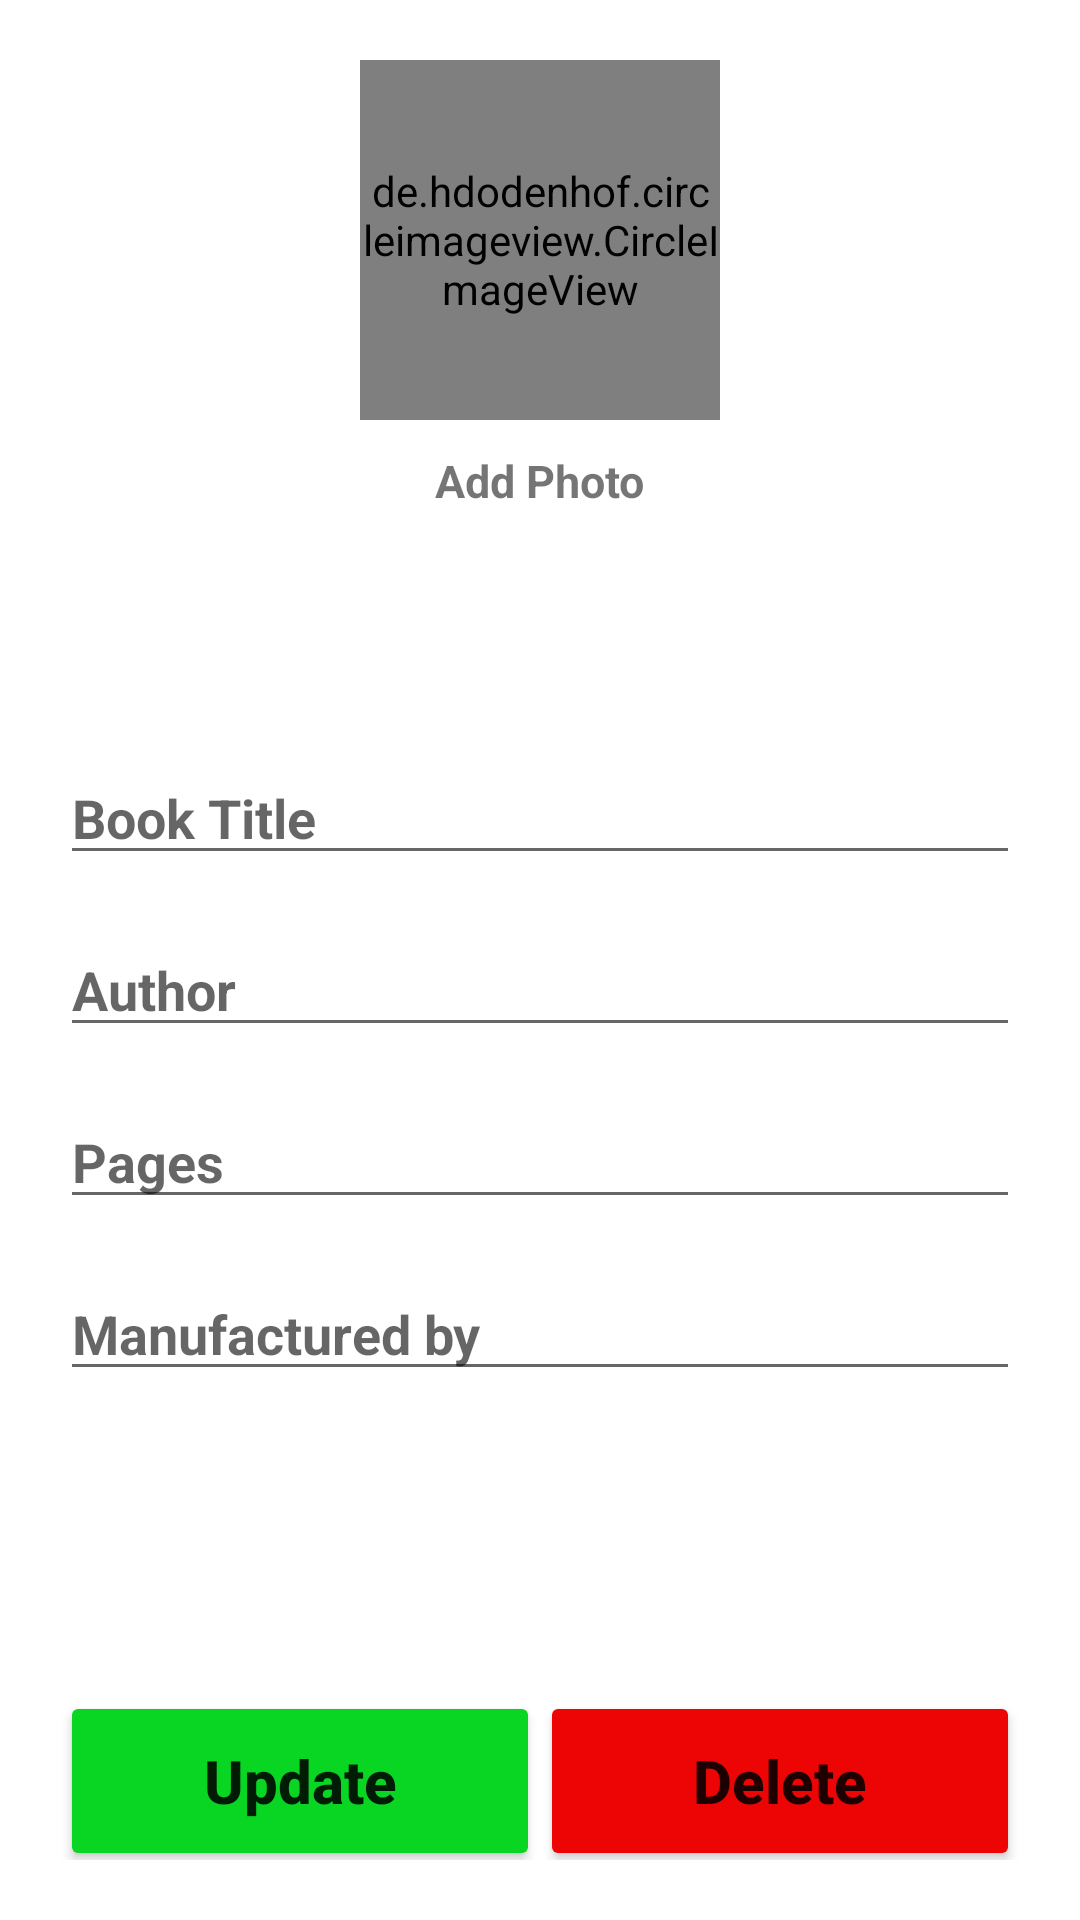

Layout XML and referenced resources for this Android screen:
<!-- AndroidManifest.xml: application theme Theme.FinalProj2 -->
<!-- res/layout/activity_update_book.xml -->
<?xml version="1.0" encoding="utf-8"?>
<androidx.core.widget.NestedScrollView xmlns:android="http://schemas.android.com/apk/res/android"
    xmlns:app="http://schemas.android.com/apk/res-auto"
    xmlns:tools="http://schemas.android.com/tools"
    android:layout_width="match_parent"
    android:layout_height="match_parent"
    android:background="@drawable/appimg"
    android:padding="20dp"
    tools:context=".updateBook">

    <LinearLayout
        android:layout_width="match_parent"
        android:layout_height="match_parent"
        android:orientation="vertical">

        <de.hdodenhof.circleimageview.CircleImageView
            android:id="@+id/addBookImageup"
            android:layout_width="120dp"
            android:layout_height="120dp"
            android:layout_alignParentBottom="true"
            android:layout_centerHorizontal="true"
            android:layout_gravity="center"
            android:layout_marginBottom="10dp"
            android:scaleType="centerCrop"
            android:src="@android:drawable/sym_def_app_icon" />

        <TextView
            android:id="@+id/changePhoto2up"
            android:layout_width="wrap_content"
            android:layout_height="wrap_content"
            android:background="@color/white"
            android:layout_gravity="center"
            android:text="Add Photo"
            android:textSize="15dp"
            android:textStyle="bold"
            android:layout_marginBottom="80dp"
            />

        <EditText
            android:id="@+id/editText_update_titleup"
            android:layout_width="match_parent"
            android:layout_height="wrap_content"
            android:layout_marginBottom="16dp"
            android:ems="10"
            android:textStyle="bold"
            android:hint="Book Title" />

        <EditText
            android:id="@+id/editText_update_authorup"
            android:layout_width="match_parent"
            android:layout_height="wrap_content"
            android:layout_marginBottom="16dp"
            android:textStyle="bold"
            android:ems="10"
            android:hint="Author" />

        <EditText
            android:id="@+id/editText_update_pagesup"
            android:layout_width="match_parent"
            android:layout_height="wrap_content"
            android:layout_marginBottom="16dp"
            android:ems="10"
            android:inputType="number"
            android:textStyle="bold"
            android:hint="Pages" />



        <EditText
            android:id="@+id/editText_update_manufacturedup"
            android:layout_width="match_parent"
            android:layout_height="wrap_content"
            android:layout_marginBottom="60dp"
            android:ems="10"
            android:textStyle="bold"
            android:hint="Manufactured by" />
<LinearLayout
    android:layout_width="match_parent"
    android:layout_height="wrap_content"
    android:orientation="horizontal">
    <androidx.appcompat.widget.AppCompatButton
        android:id="@+id/update_button"
        android:layout_width="match_parent"
        android:layout_height="60dp"
        android:layout_marginTop="40dp"
        android:text="Update"
        android:backgroundTint="@color/green"
        android:textSize="20sp"
        android:textStyle="bold"
        android:layout_weight="1"
        android:textAllCaps="false" />

    <androidx.appcompat.widget.AppCompatButton
        android:id="@+id/delete_button"
        android:layout_width="match_parent"
        android:layout_height="60dp"
        android:layout_marginTop="40dp"
        android:layout_weight="1"
        android:backgroundTint="@color/red"
        android:text="Delete"
        android:textSize="20sp"
        android:textStyle="bold"
        android:textAllCaps="false" />

</LinearLayout>

    </LinearLayout>

</androidx.core.widget.NestedScrollView>
<!-- resources referenced by this layout -->
<resources>
  <color name="green">#09D623</color>
  <color name="red">#ED0505</color>
  <color name="white">#FFFFFFFF</color>
  <style name="Theme.FinalProj2" parent="Theme.MaterialComponents.DayNight.DarkActionBar">
          
          <item name="colorPrimary">@color/purple_500</item>
          <item name="colorPrimaryVariant">@color/purple_700</item>
          <item name="colorOnPrimary">@color/white</item>
          
          <item name="colorSecondary">@color/teal_200</item>
          <item name="colorSecondaryVariant">@color/teal_700</item>
          <item name="colorOnSecondary">@color/black</item>
          
          <item name="android:statusBarColor" tools:targetApi="l">?attr/colorPrimaryVariant</item>
          
      </style>
  <color name="purple_500">#FF6200EE</color>
  <color name="purple_700">#FF3700B3</color>
  <color name="teal_200">#FF03DAC5</color>
  <color name="teal_700">#FF018786</color>
  <color name="black">#FF000000</color>
</resources>
